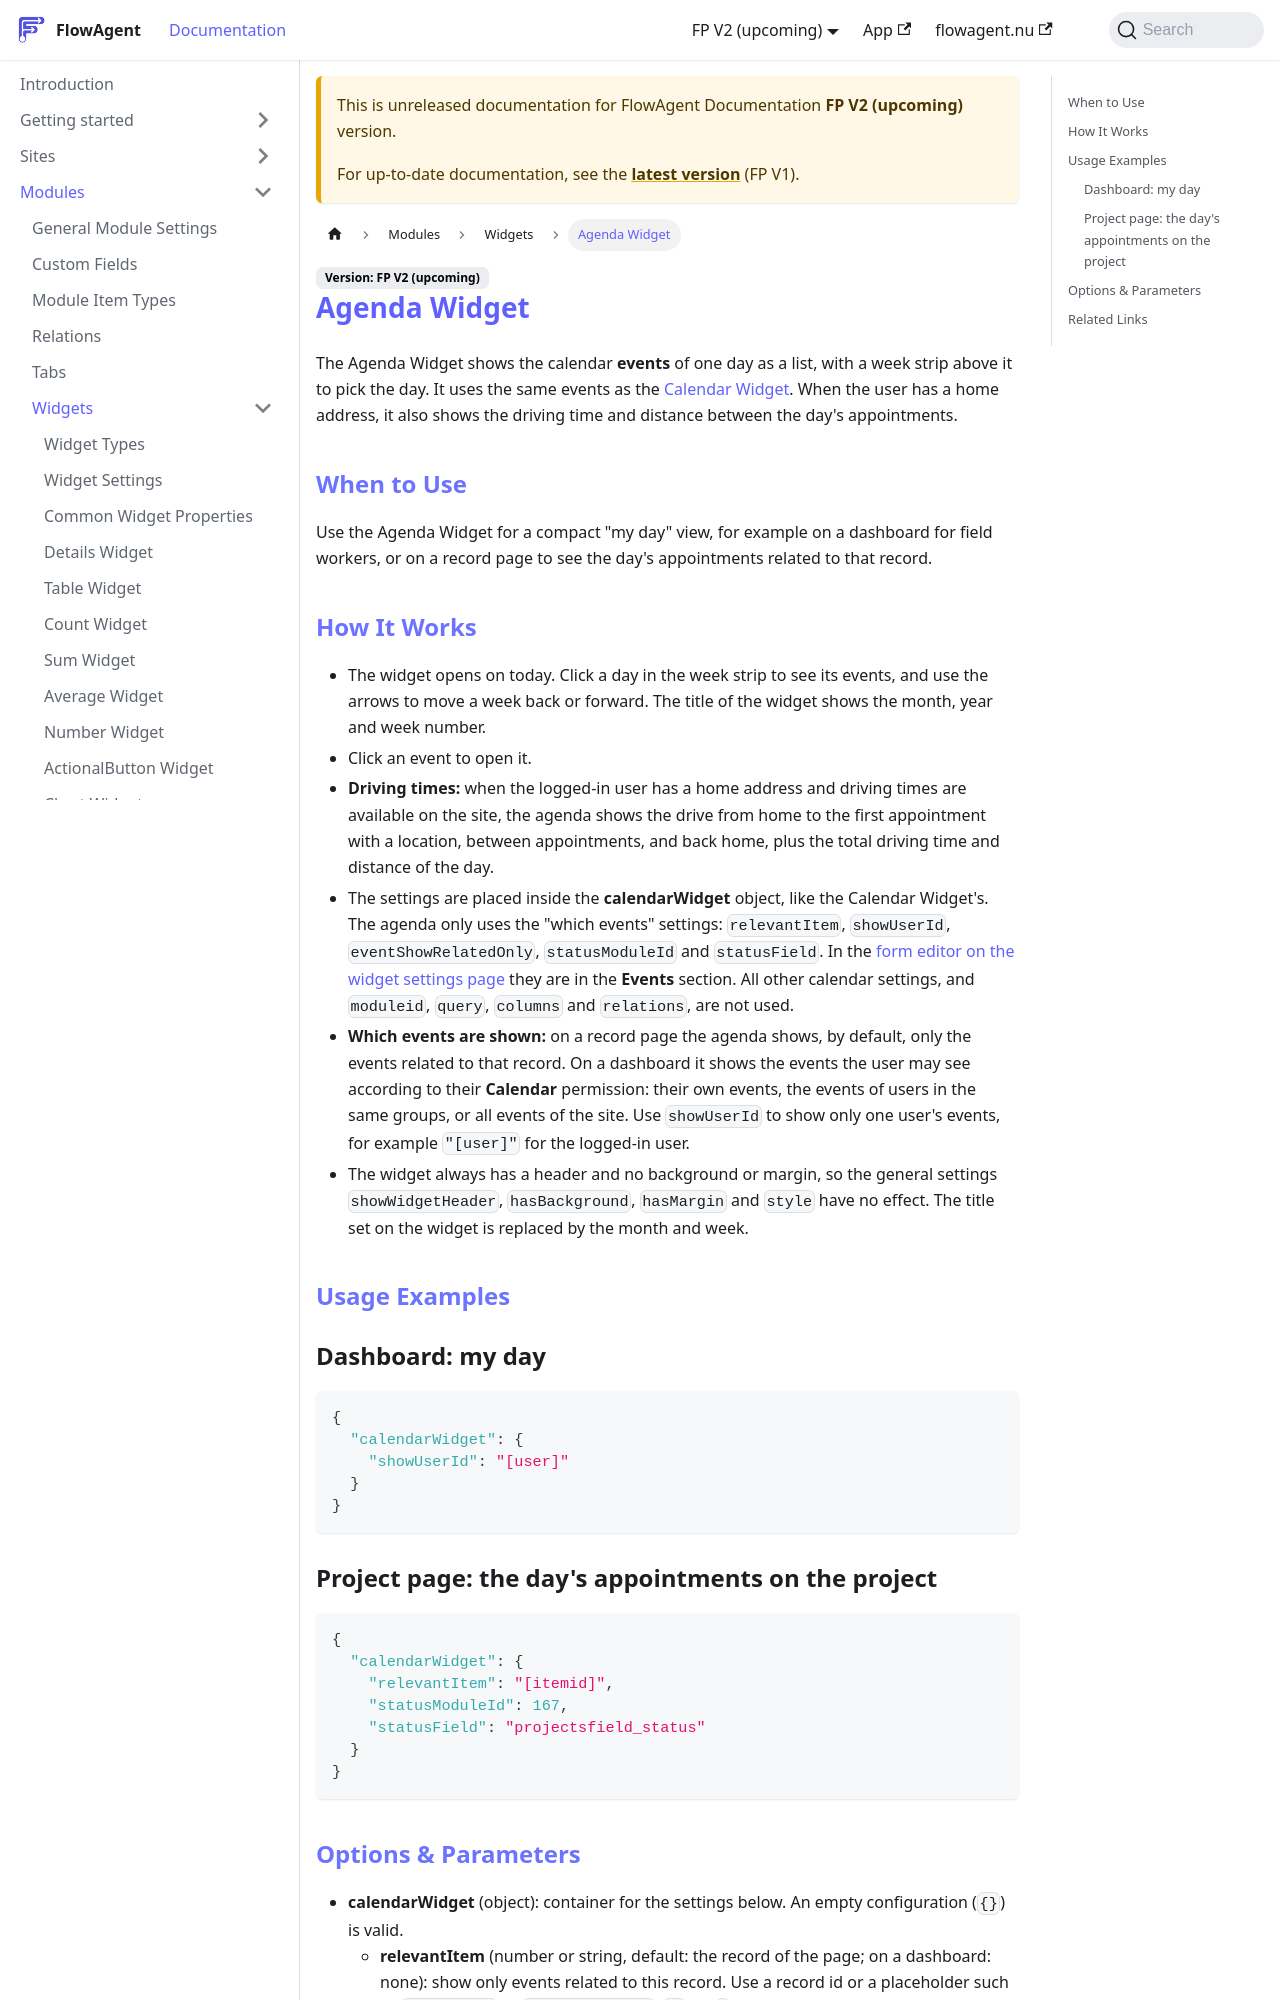

repository: flowagentnu/1rel-documentation · page: docs/v2/modules/widgets/agenda.html · generator: docusaurus

# Agenda Widget

The Agenda Widget shows the calendar **events** of one day as a list, with a week strip above it to pick the day. It uses the same events as the [Calendar Widget](./calendar.md). When the user has a home address, it also shows the driving time and distance between the day's appointments.

## When to Use
Use the Agenda Widget for a compact "my day" view, for example on a dashboard for field workers, or on a record page to see the day's appointments related to that record.

## How It Works
- The widget opens on today. Click a day in the week strip to see its events, and use the arrows to move a week back or forward. The title of the widget shows the month, year and week number.
- Click an event to open it.
- **Driving times:** when the logged-in user has a home address and driving times are available on the site, the agenda shows the drive from home to the first appointment with a location, between appointments, and back home, plus the total driving time and distance of the day.
- The settings are placed inside the **calendarWidget** object, like the Calendar Widget's. The agenda only uses the "which events" settings: `relevantItem`, `showUserId`, `eventShowRelatedOnly`, `statusModuleId` and `statusField`. In the [form editor on the widget settings page](./widget-settings.md) they are in the **Events** section. All other calendar settings, and `moduleid`, `query`, `columns` and `relations`, are not used.
- **Which events are shown:** on a record page the agenda shows, by default, only the events related to that record. On a dashboard it shows the events the user may see according to their **Calendar** permission: their own events, the events of users in the same groups, or all events of the site. Use `showUserId` to show only one user's events, for example `"[user]"` for the logged-in user.
- The widget always has a header and no background or margin, so the general settings `showWidgetHeader`, `hasBackground`, `hasMargin` and `style` have no effect. The title set on the widget is replaced by the month and week.

## Usage Examples

### Dashboard: my day
```json
{
  "calendarWidget": {
    "showUserId": "[user]"
  }
}
```

### Project page: the day's appointments on the project
```json
{
  "calendarWidget": {
    "relevantItem": "[itemid]",
    "statusModuleId": 167,
    "statusField": "projectsfield_status"
  }
}
```
